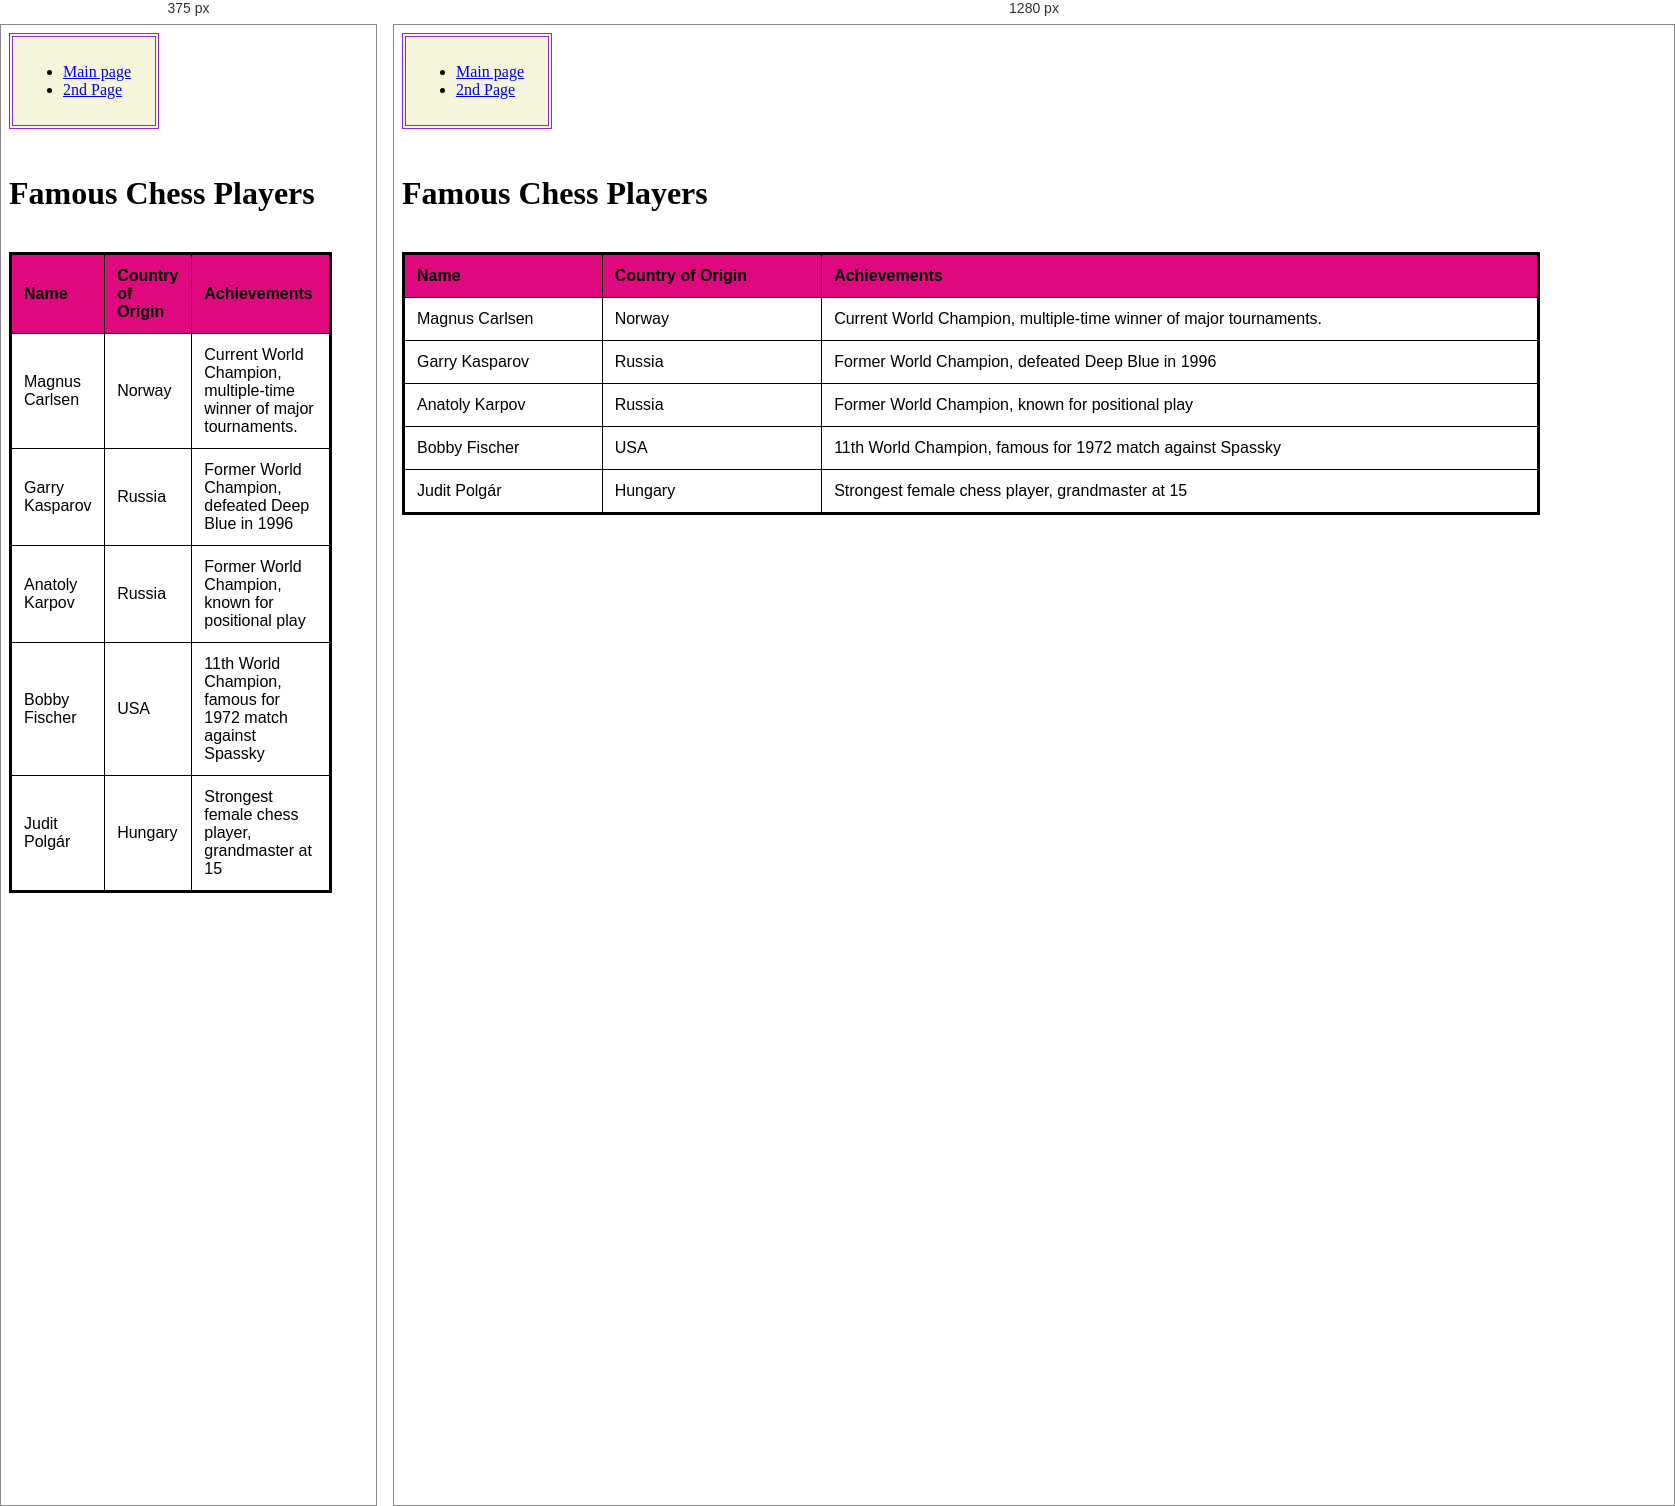
Rendered at 375 px and 1280 px, left to right.

<!-- file: page2.html -->
<!DOCTYPE html>
<html lang="en">
<head>
    <title>Page 2</title>
    <meta charset="UTF-8">
    <link rel="stylesheet" href="styles.css">
     <script src="script.js"></script>
</head>
<body class="page2">

     <div class="topnav 2">
        <nav class="menu">
            <ul>
                <li><a href="page1.html">Main page</a></li>
                <li><a href="page2.html">2nd Page</a></li>
            </ul>
           
        </nav>
    </div>

    <h1>Famous Chess Players</h1>
    <table id="famous-chess-players">
        <thead>
            <tr>
                <th>Name</th>
                <th>Country of Origin</th>
                <th>Achievements</th>
            </tr>
        </thead>
        <tbody>
            <tr>
                <td>Magnus Carlsen</td>
                <td>Norway</td>
                <td>Current World Champion, multiple-time winner of major tournaments. </td> <!-- (personal note) " my favorite player" -->
            </tr>
            <tr>
                <td>Garry Kasparov</td>
                <td>Russia</td>
                <td>Former World Champion, defeated Deep Blue in 1996</td>
            </tr>
            <tr>
                <td>Anatoly Karpov</td>
                <td>Russia</td>
                <td>Former World Champion, known for positional play</td>
            </tr>
            <tr>
                <td>Bobby Fischer</td>
                <td>USA</td>
                <td>11th World Champion, famous for 1972 match against Spassky</td>
            </tr>
            <tr>
                <td>Judit Polgár</td>
                <td>Hungary</td>
                <td>Strongest female chess player, grandmaster at 15</td>
            </tr>
        </tbody>
    </table>

   
</body>
</html>

/* @media block from styles.css */
@media (max-width: 760px) {
    /* Stack float boxes vertically and make them full width on mobile */
    .floatBox, .floatImage, .img1, .img2 {
        float: none;
        width: 100%;
        margin-right: 0;
        display: block;
    }
    
    /* Make main container full width on mobile */
    .floatBoxMain { width: 100%; }
    
    /* Expand menu to full width on mobile */
    .menu { width: 100%; }
}